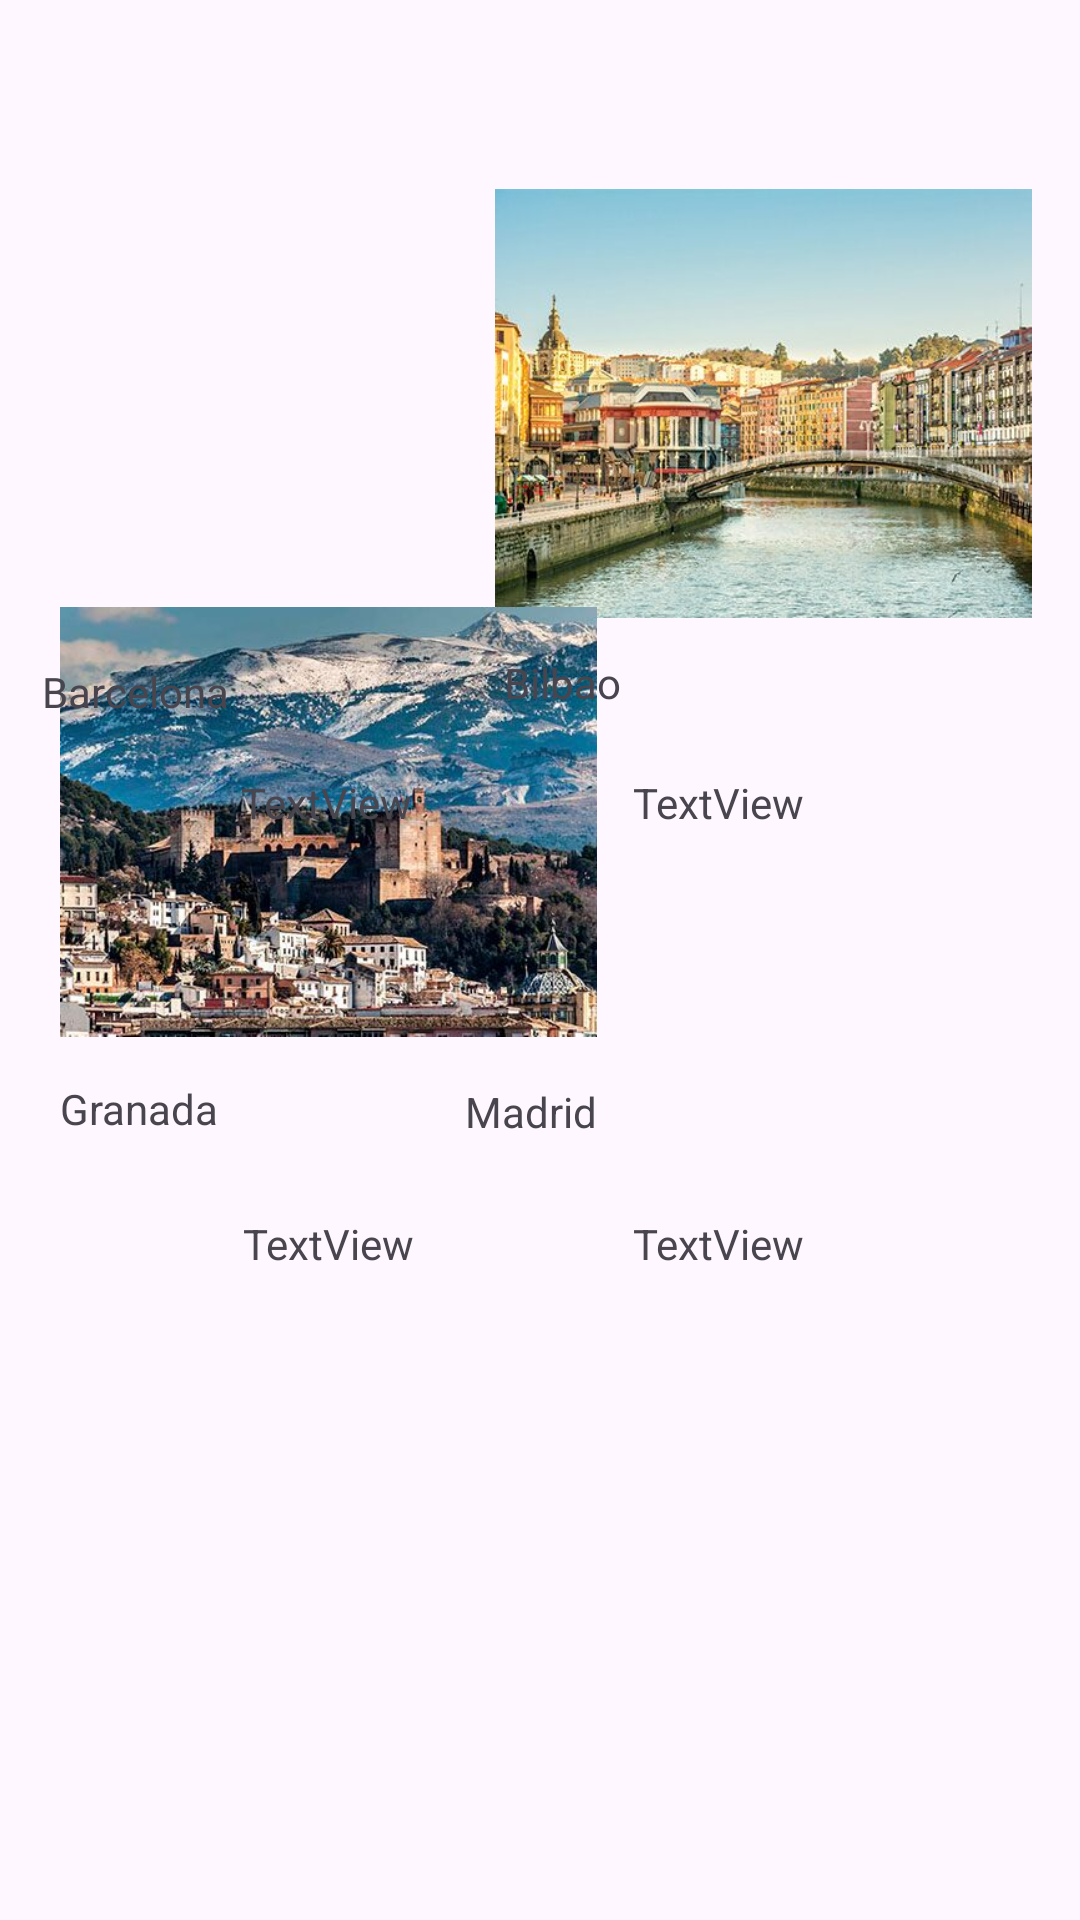

Layout XML and referenced resources for this Android screen:
<!-- AndroidManifest.xml: application theme Theme.Ex1EvUnaxGonzalez -->
<!-- res/layout/pantalla_principal.xml -->
<?xml version="1.0" encoding="utf-8"?>
<androidx.constraintlayout.widget.ConstraintLayout xmlns:android="http://schemas.android.com/apk/res/android"
    xmlns:app="http://schemas.android.com/apk/res-auto"
    xmlns:tools="http://schemas.android.com/tools"
    android:layout_width="match_parent"
    android:layout_height="match_parent"
    tools:context=".PantallaPrincipalActivity">

    <ImageView
        android:id="@+id/imageViewBarcelona"
        android:layout_width="188dp"
        android:layout_height="140dp"
        android:layout_marginStart="16dp"
        android:layout_marginTop="66dp"
        app:layout_constraintStart_toStartOf="parent"
        app:layout_constraintTop_toTopOf="parent"
        app:srcCompat="@drawable/barcelona" />

    <ImageView
        android:id="@+id/imageViewBilbao"
        android:layout_width="179dp"
        android:layout_height="143dp"
        android:layout_marginTop="63dp"
        android:layout_marginEnd="16dp"
        app:layout_constraintEnd_toEndOf="parent"
        app:layout_constraintTop_toTopOf="parent"
        app:srcCompat="@drawable/bilbao" />

    <ImageView
        android:id="@+id/imageViewGranada"
        android:layout_width="179dp"
        android:layout_height="150dp"
        android:layout_marginStart="20dp"
        android:layout_marginBottom="56dp"
        app:layout_constraintBottom_toTopOf="@+id/puntuacionGranada"
        app:layout_constraintStart_toStartOf="parent"
        app:srcCompat="@drawable/granada" />

    <ImageView
        android:id="@+id/imageViewMadrid"
        android:layout_width="198dp"
        android:layout_height="152dp"
        android:layout_marginEnd="8dp"
        android:layout_marginBottom="12dp"
        app:layout_constraintBottom_toTopOf="@+id/tituloMadrid"
        app:layout_constraintEnd_toEndOf="parent"
        app:srcCompat="@drawable/madrid" />

    <TextView
        android:id="@+id/puntuacionBarcelona"
        android:layout_width="wrap_content"
        android:layout_height="wrap_content"
        android:layout_marginStart="4dp"
        android:layout_marginTop="52dp"
        android:text="TextView"
        app:layout_constraintStart_toEndOf="@+id/tituloBarcelona"
        app:layout_constraintTop_toBottomOf="@+id/imageViewBarcelona" />

    <TextView
        android:id="@+id/puntuacionBilbao"
        android:layout_width="wrap_content"
        android:layout_height="wrap_content"
        android:layout_marginTop="52dp"
        android:layout_marginEnd="92dp"
        android:text="TextView"
        app:layout_constraintEnd_toEndOf="parent"
        app:layout_constraintTop_toBottomOf="@+id/imageViewBilbao" />

    <TextView
        android:id="@+id/puntuacionGranada"
        android:layout_width="wrap_content"
        android:layout_height="wrap_content"
        android:layout_marginStart="8dp"
        android:layout_marginBottom="216dp"
        android:text="TextView"
        app:layout_constraintBottom_toBottomOf="parent"
        app:layout_constraintStart_toEndOf="@+id/tituloGranada" />

    <TextView
        android:id="@+id/puntuacionMadrid"
        android:layout_width="wrap_content"
        android:layout_height="wrap_content"
        android:layout_marginEnd="92dp"
        android:layout_marginBottom="216dp"
        android:text="TextView"
        app:layout_constraintBottom_toBottomOf="parent"
        app:layout_constraintEnd_toEndOf="parent" />

    <TextView
        android:id="@+id/tituloBarcelona"
        android:layout_width="wrap_content"
        android:layout_height="wrap_content"
        android:layout_marginStart="14dp"
        android:layout_marginTop="15dp"
        android:text="@string/Barcelona"
        app:layout_constraintStart_toStartOf="parent"
        app:layout_constraintTop_toBottomOf="@+id/imageViewBarcelona" />

    <TextView
        android:id="@+id/tituloBilbao"
        android:layout_width="wrap_content"
        android:layout_height="wrap_content"
        android:layout_marginTop="12dp"
        android:layout_marginEnd="4dp"
        android:text="@string/Bilbao"
        app:layout_constraintEnd_toStartOf="@+id/puntuacionBilbao"
        app:layout_constraintTop_toBottomOf="@+id/imageViewBilbao" />

    <TextView
        android:id="@+id/tituloGranada"
        android:layout_width="wrap_content"
        android:layout_height="wrap_content"
        android:layout_marginStart="20dp"
        android:layout_marginBottom="261dp"
        android:text="@string/Granada"
        app:layout_constraintBottom_toBottomOf="parent"
        app:layout_constraintStart_toStartOf="parent" />

    <TextView
        android:id="@+id/tituloMadrid"
        android:layout_width="wrap_content"
        android:layout_height="wrap_content"
        android:layout_marginEnd="12dp"
        android:layout_marginBottom="260dp"
        android:text="@string/Madrid"
        app:layout_constraintBottom_toBottomOf="parent"
        app:layout_constraintEnd_toStartOf="@+id/puntuacionMadrid" />
</androidx.constraintlayout.widget.ConstraintLayout>
<!-- resources referenced by this layout -->
<resources>
  <!-- drawable bilbao: jpg bitmap (drawable, 39460 bytes) -->
  <!-- drawable granada: jpg bitmap (drawable, 56991 bytes) -->
  <string name="Barcelona">Barcelona</string>
  <string name="Bilbao">Bilbao</string>
  <string name="Granada">Granada</string>
  <string name="Madrid">Madrid</string>
  <style name="Theme.Ex1EvUnaxGonzalez" parent="Base.Theme.Ex1EvUnaxGonzalez" />
  <style name="Base.Theme.Ex1EvUnaxGonzalez" parent="Theme.Material3.DayNight.NoActionBar">
          
          
      </style>
</resources>
